Labelled photos from "Data", an image-classification folder in jdguevara/CS-497. The possible labels are: Bronco B logo, university logo.

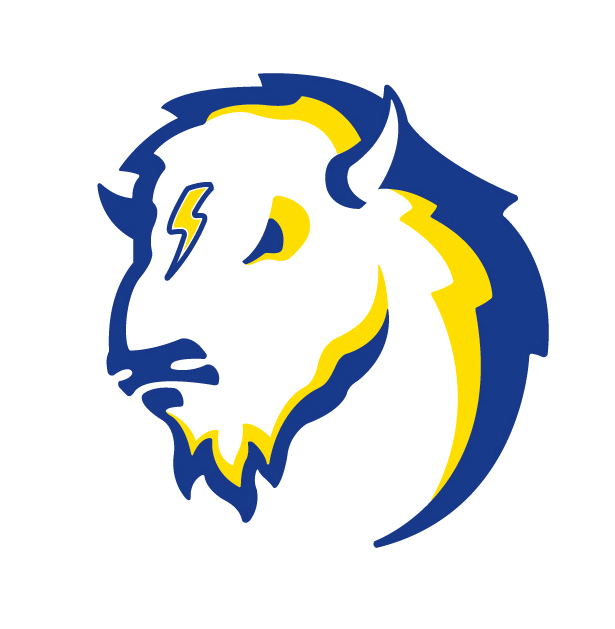
Label: university logo

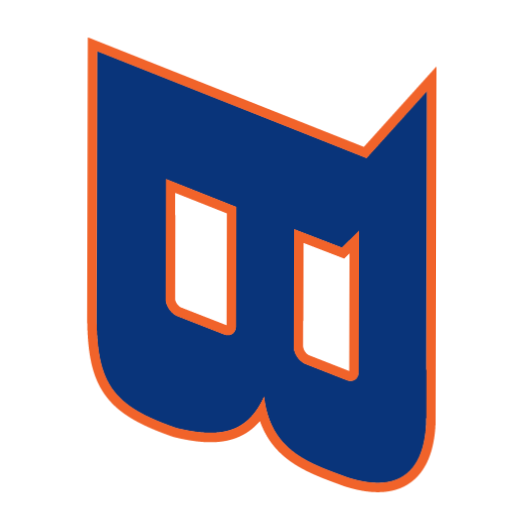
Label: Bronco B logo

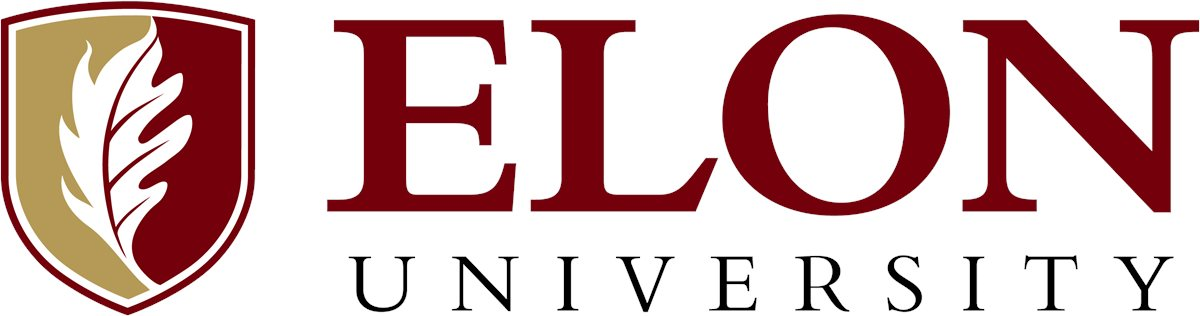
Label: university logo

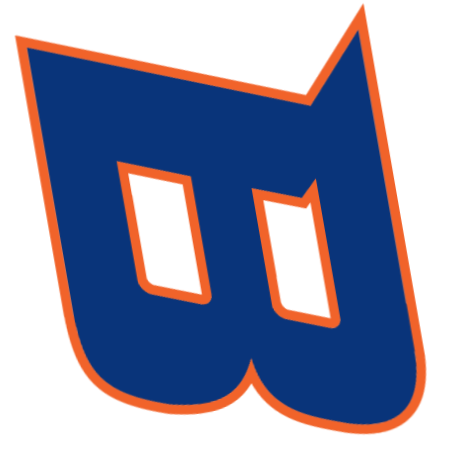
Label: Bronco B logo

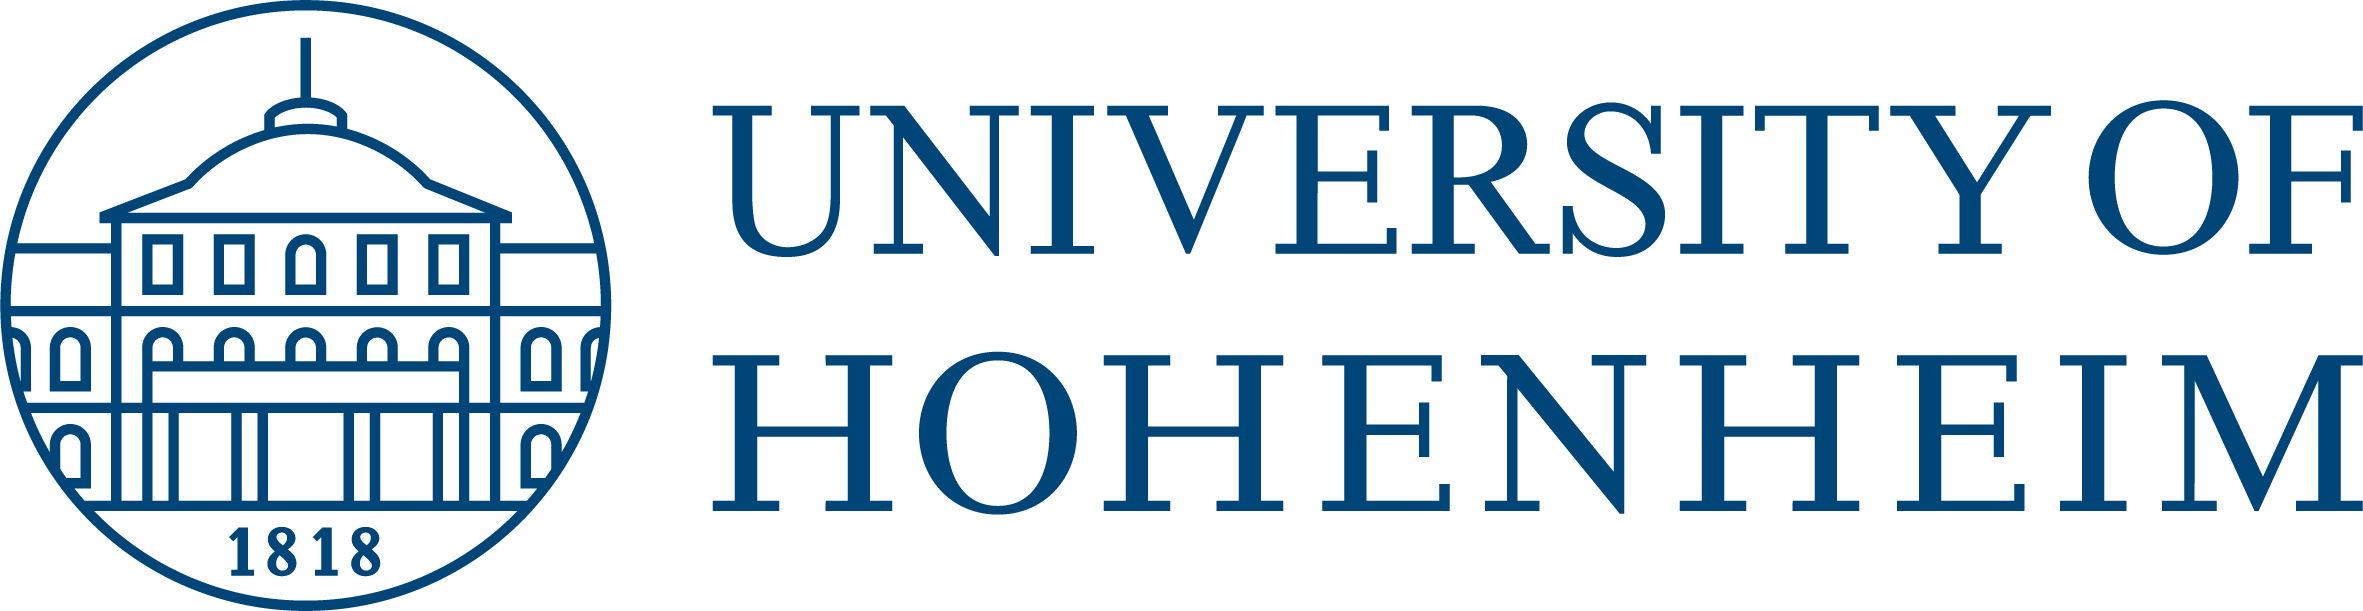
Label: university logo

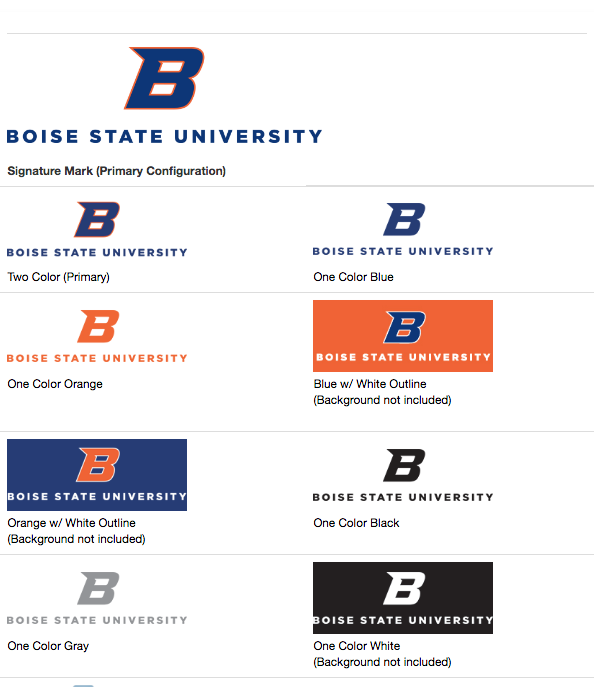
Label: Bronco B logo
